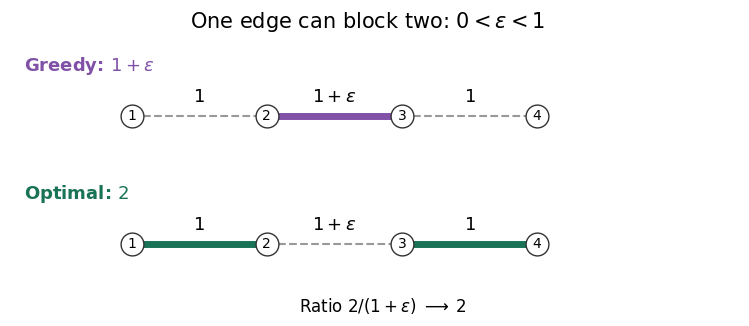

Generate this figure with matplotlib: (Note: this script raises an exception after producing the figure.)
"""Draw the sharp weighted-greedy matching example.

Tested with Python 3.14.4 and Matplotlib 3.10.7; dependencies are in the
repository's pyproject.toml. Write the opaque PNG into the current directory.
"""

from pathlib import Path

import matplotlib

matplotlib.use("Agg")
import matplotlib.pyplot as plt


def main():
    plt.rcParams.update({"font.family": "DejaVu Sans", "font.size": 12})
    fig, axes = plt.subplots(2, 1, figsize=(7.6, 3.2), dpi=100, facecolor="white")
    specs = [({1}, "#8051a6", r"Greedy: $1+\varepsilon$"),
             ({0, 2}, "#197356", r"Optimal: $2$")]
    for ax, (chosen, color, heading) in zip(axes, specs):
        ax.set_xlim(-0.9, 4.5)
        ax.set_ylim(-0.5, 0.85)
        ax.axis("off")
        ax.text(-0.8, 0.60, heading, color=color, fontsize=13, weight="bold")
        for edge in range(3):
            selected = edge in chosen
            ax.plot((edge, edge + 1), (0, 0),
                    color=color if selected else "#999999",
                    linewidth=5 if selected else 1.5,
                    linestyle="-" if selected else "--", zorder=1)
            ax.text(edge + 0.5, 0.19,
                    r"$1+\varepsilon$" if edge == 1 else "$1$",
                    ha="center", fontsize=13)
        for node in range(4):
            ax.scatter(node, 0, s=270, facecolors="white", edgecolors="#333333", zorder=2)
            ax.text(node, 0, str(node + 1), ha="center", va="center", fontsize=10, zorder=3)
    fig.suptitle(r"One edge can block two: $0<\varepsilon<1$", fontsize=15, y=0.97)
    fig.text(0.52, 0.025, r"Ratio $2/(1+\varepsilon)\;\longrightarrow\;2$", ha="center", fontsize=12)
    fig.subplots_adjust(left=0.03, right=0.99, bottom=0.12, top=0.84, hspace=0.25)
    fig.savefig(Path(__file__).with_suffix(".png").name, dpi=100,
                facecolor="white", transparent=False, metadata={"Software": "Matplotlib"})
    plt.close(fig)


if __name__ == "__main__":
    main()
